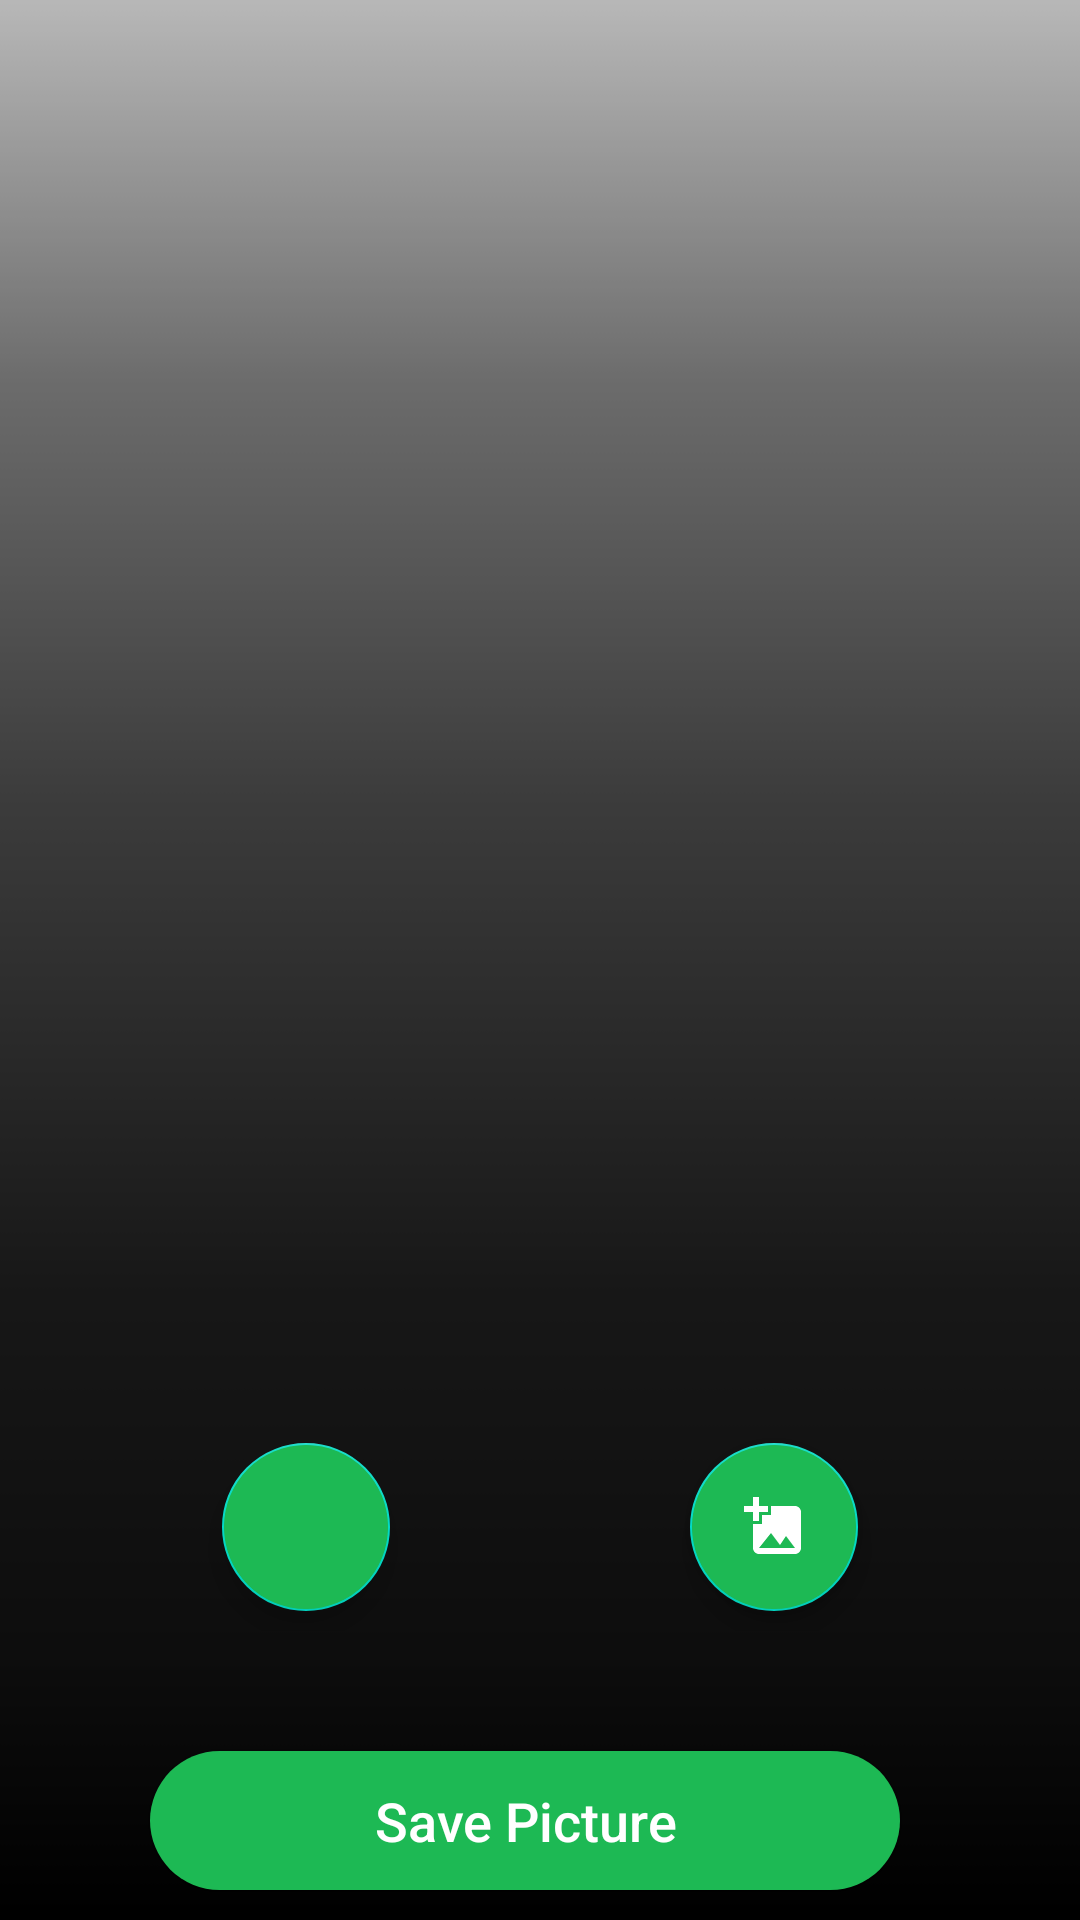

Write the Android layout XML for this screen, with the resource values it uses.
<!-- AndroidManifest.xml: application theme Theme.MusicPlayer -->
<!-- res/layout/picture_fragment.xml -->
<?xml version="1.0" encoding="utf-8"?>
<LinearLayout xmlns:android="http://schemas.android.com/apk/res/android"
    xmlns:app="http://schemas.android.com/apk/res-auto"
    xmlns:tools="http://schemas.android.com/tools"
    android:layout_width="match_parent"
    android:layout_height="match_parent"
    android:layoutDirection="ltr"
    android:orientation="vertical"
    android:background="@drawable/background"
    >
    <TextView
        android:layout_width="match_parent"
        android:layout_height="0dp"
        android:layout_weight="1"
        android:id="@+id/change_pic_tv"
        android:gravity="center"
        android:textSize="30sp"
        android:textColor="@color/white"
        />
    <ImageView
        android:layout_width="match_parent"
        android:layout_height="0dp"
        android:layout_marginLeft="30dp"
        android:layout_marginTop="30dp"
        android:layout_marginRight="30dp"
        android:layout_marginBottom="30dp"
        android:layout_weight="8"
        android:id="@+id/song_iv"/>
    <LinearLayout
        android:layout_width="match_parent"
        android:layout_height="0dp"
        android:gravity="center"
        android:layout_marginBottom="20dp"
        android:backgroundTint="@android:color/transparent"
        android:layout_weight="1.5">
        <com.google.android.material.floatingactionbutton.FloatingActionButton
            android:layout_width="wrap_content"
            android:layout_height="wrap_content"
            android:backgroundTint="@color/green"
            android:layout_marginRight="50dp"
            android:src="@drawable/ic_baseline_add_a_photo_24"
            android:tintMode="@color/white"
            android:id="@+id/camera_btn"
            />

        <com.google.android.material.floatingactionbutton.FloatingActionButton
            android:id="@+id/album_btn"
            android:rotationY="180"
            android:tintMode="@color/white"
            android:layout_width="wrap_content"
            android:layout_height="wrap_content"
            android:layout_marginLeft="50dp"
            android:backgroundTint="@color/green"
            android:src="@drawable/ic_baseline_add_photo_alternate_24" />

    </LinearLayout>
    <Button
        android:id="@+id/save_pibv_btn"
        android:layout_width="match_parent"
        android:layout_height="0dp"
        android:layout_weight="1"
        android:textAllCaps="false"
        android:textSize="18sp"
        android:textColor="@color/white"
        android:background="@drawable/button_shape"
        android:layout_marginRight="60dp"
        android:layout_marginLeft="50dp"
        android:layout_marginTop="20dp"
        android:layout_marginBottom="10dp"
        android:text="@string/save_pic"/>
</LinearLayout>
<!-- resources referenced by this layout -->
<resources>
  <color name="green">#1DB954</color>
  <color name="white">#FFFFFFFF</color>
  <!-- drawable background: png bitmap (drawable, 3766 bytes) -->
  <!-- drawable button_shape (drawable) -->
  <?xml version="1.0" encoding="utf-8"?>
  <shape xmlns:android="http://schemas.android.com/apk/res/android" android:shape="rectangle">
  <corners
      android:radius="35dp"/>
      <solid android:color="@color/green"/>
  
  </shape>
  <!-- drawable ic_baseline_add_photo_alternate_24 (drawable) -->
  <vector android:height="24dp" android:tint="#FFFFFF"
      android:viewportHeight="24" android:viewportWidth="24"
      android:width="24dp" xmlns:android="http://schemas.android.com/apk/res/android"
      >
  
      <path android:fillColor="@android:color/white" android:pathData="M19,7v2.99s-1.99,0.01 -2,0L17,7h-3s0.01,-1.99 0,-2h3L17,2h2v3h3v2h-3zM16,11L16,8h-3L13,5L5,5c-1.1,0 -2,0.9 -2,2v12c0,1.1 0.9,2 2,2h12c1.1,0 2,-0.9 2,-2v-8h-3zM5,19l3,-4 2,3 3,-4 4,5L5,19z"/>
  </vector>
  <string name="save_pic">Save Picture</string>
  <style name="Theme.MusicPlayer" parent="Theme.MaterialComponents.DayNight.DarkActionBar">
          
          <item name="colorPrimary">@color/green</item>
          <item name="colorPrimaryVariant">@color/green</item>
          <item name="colorOnPrimary">@color/white</item>
          
          <item name="colorSecondary">@color/teal_200</item>
          <item name="colorSecondaryVariant">@color/teal_700</item>
          <item name="colorOnSecondary">@color/black</item>
          
          <item name="android:statusBarColor" tools:targetApi="l">?attr/colorPrimaryVariant</item>
          
      </style>
  <color name="teal_200">#FF03DAC5</color>
  <color name="teal_700">#FF018786</color>
  <color name="black">#191414</color>
</resources>
